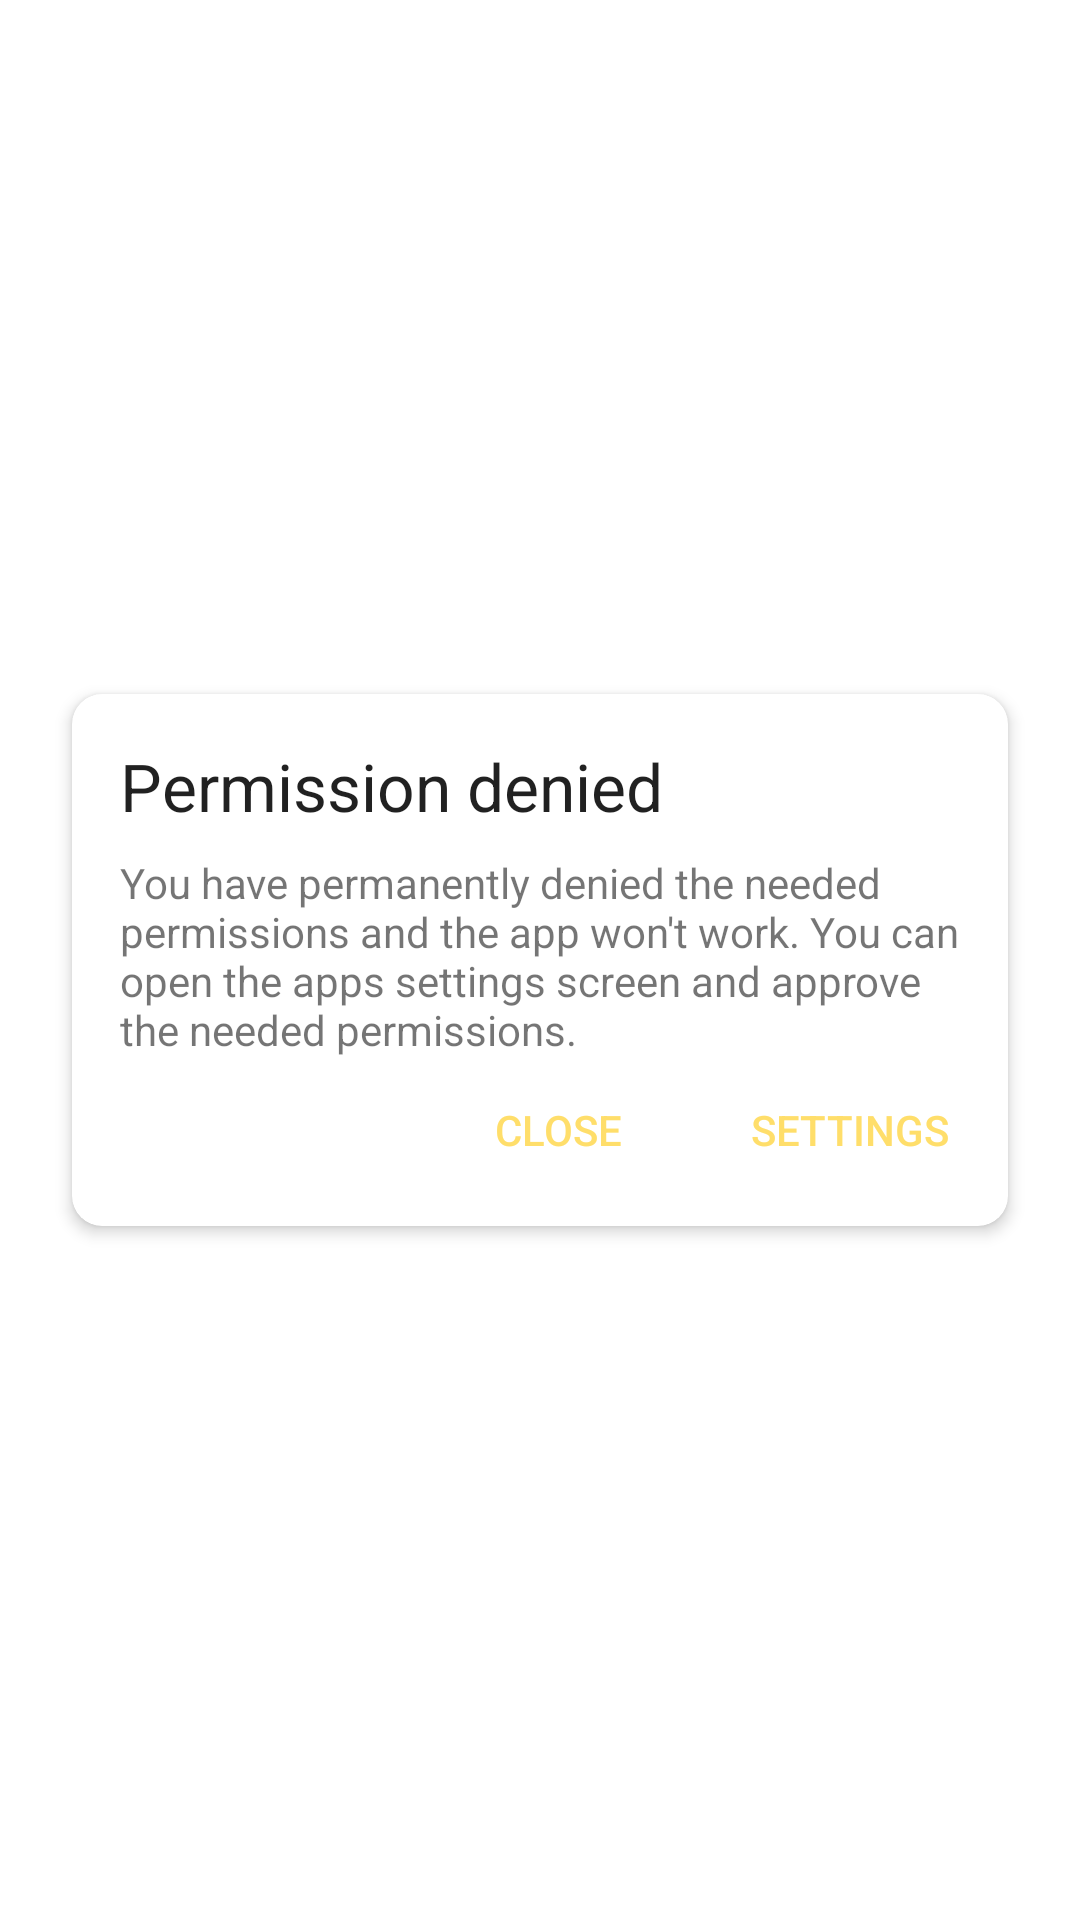

Reconstruct the res/layout file that produces this screen, plus the resources it refers to.
<!-- AndroidManifest.xml: application theme AppTheme -->
<!-- res/layout/activity_denied.xml -->
<?xml version="1.0" encoding="utf-8"?>
<android.support.constraint.ConstraintLayout xmlns:android="http://schemas.android.com/apk/res/android"
    xmlns:app="http://schemas.android.com/apk/res-auto"
    xmlns:tools="http://schemas.android.com/tools"
    android:layout_width="match_parent"
    android:layout_height="match_parent"
    tools:context="com.rakangsoftware.camera.screen.denied.DeniedActivity">

    <android.support.v7.widget.CardView
        android:layout_width="0dp"
        android:layout_height="wrap_content"
        android:layout_marginBottom="24dp"
        android:layout_marginEnd="24dp"
        android:layout_marginStart="24dp"
        android:layout_marginTop="24dp"
        app:cardCornerRadius="10dp"
        app:cardElevation="3dp"
        app:layout_constraintBottom_toBottomOf="parent"
        app:layout_constraintEnd_toEndOf="parent"
        app:layout_constraintStart_toStartOf="parent"
        app:layout_constraintTop_toTopOf="parent">

        <android.support.constraint.ConstraintLayout
            android:layout_width="match_parent"
            android:layout_height="wrap_content">

            <TextView
                android:id="@+id/title"
                android:layout_width="0dp"
                android:layout_height="wrap_content"
                android:layout_marginEnd="16dp"
                android:layout_marginStart="16dp"
                android:layout_marginTop="16dp"
                android:text="@string/permission_denied"
                android:textAppearance="@android:style/TextAppearance.Material.Large"
                app:layout_constraintEnd_toEndOf="parent"
                app:layout_constraintStart_toStartOf="parent"
                app:layout_constraintTop_toTopOf="parent" />



            <TextView
                android:id="@+id/text"
                android:layout_width="0dp"
                android:layout_height="wrap_content"
                android:layout_marginEnd="16dp"
                android:layout_marginStart="16dp"
                android:layout_marginTop="8dp"
                android:text="@string/permission_text"
                app:layout_constraintEnd_toEndOf="parent"
                app:layout_constraintStart_toStartOf="parent"
                app:layout_constraintTop_toBottomOf="@+id/title" />

            <Button
                android:id="@+id/close_button"
                style="@style/Widget.AppCompat.Button.Borderless.Colored"
                android:layout_width="wrap_content"
                android:layout_height="wrap_content"
                android:layout_marginBottom="8dp"
                android:layout_marginEnd="8dp"
                android:text="@string/close_app"
                app:layout_constraintBottom_toBottomOf="parent"
                app:layout_constraintEnd_toStartOf="@+id/settings_button"
                app:layout_constraintTop_toBottomOf="@+id/text" />

            <Button
                android:id="@+id/settings_button"
                style="@style/Widget.AppCompat.Button.Borderless.Colored"
                android:layout_width="wrap_content"
                android:layout_height="wrap_content"
                android:layout_marginBottom="8dp"
                android:layout_marginEnd="8dp"
                android:text="@string/open_settings"
                app:layout_constraintBottom_toBottomOf="parent"
                app:layout_constraintEnd_toEndOf="parent"
                app:layout_constraintTop_toBottomOf="@+id/text" />

        </android.support.constraint.ConstraintLayout>
    </android.support.v7.widget.CardView>

</android.support.constraint.ConstraintLayout>
<!-- resources referenced by this layout -->
<resources>
  <string name="close_app">Close</string>
  <string name="open_settings">Settings</string>
  <string name="permission_denied">Permission denied</string>
  <string name="permission_text">You have permanently denied the needed permissions and the app won\'t work. You can open the apps settings screen and approve the needed permissions.</string>
  <style name="AppTheme" parent="Theme.AppCompat.Light.NoActionBar">
          <item name="colorPrimary">@color/colorPrimary</item>
          <item name="colorPrimaryDark">@color/colorPrimaryDark</item>
          <item name="colorAccent">@color/colorAccent</item>
          <item name="android:windowBackground">@drawable/background_app</item>
      </style>
  <color name="colorPrimary">#555555</color>
  <color name="colorPrimaryDark">#000000</color>
  <color name="colorAccent">#ffde6a</color>
</resources>
